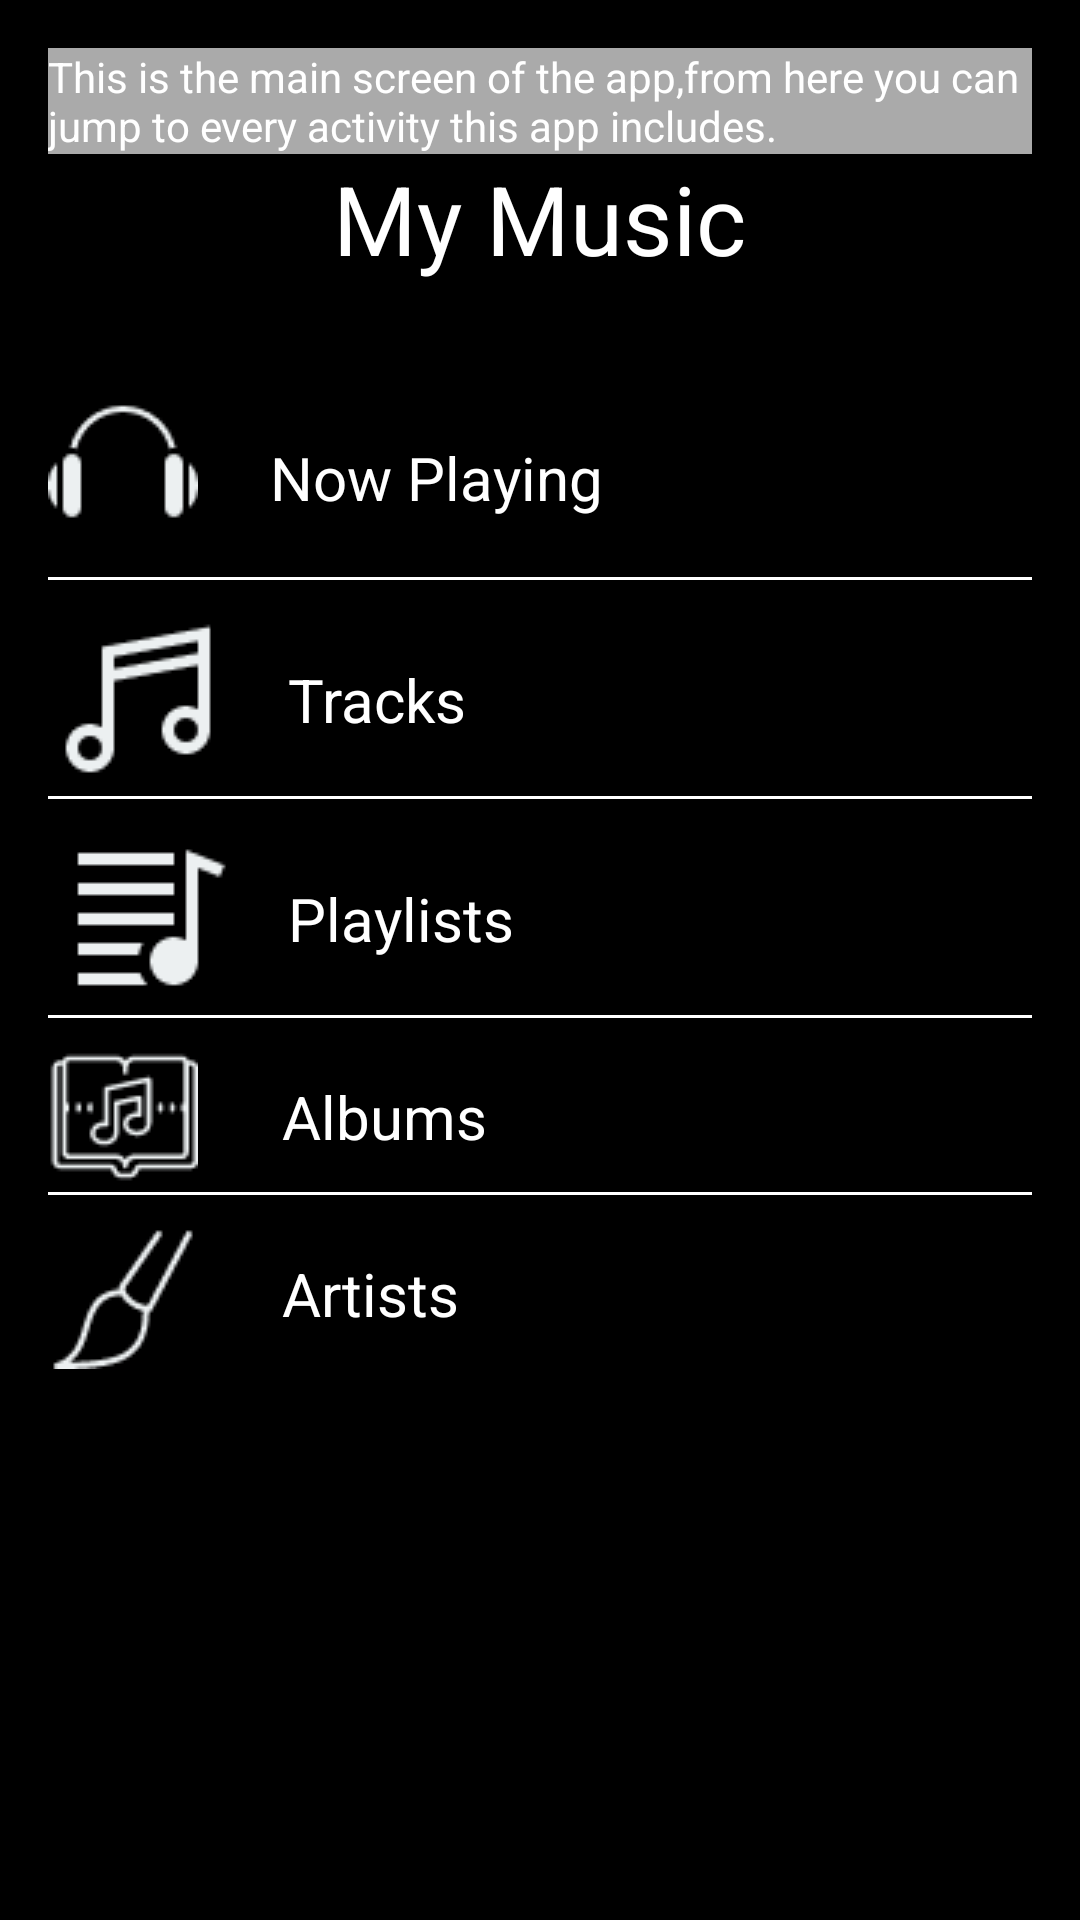

The Android layout XML behind this screen, and the referenced resources:
<!-- AndroidManifest.xml: application theme AppTheme -->
<!-- res/layout/activity_main.xml -->
<?xml version="1.0" encoding="utf-8"?>
<LinearLayout xmlns:android="http://schemas.android.com/apk/res/android"
    xmlns:app="http://schemas.android.com/apk/res-auto"
    xmlns:tools="http://schemas.android.com/tools"
    style="@style/ParentLinear"
    tools:context="com.example.android.udaplayer.MainActivity">

    <TextView
        style="@style/MainExplanation"
        android:text="@string/mainActivityExplanation" />

    <TextView
        style="@style/MyMusic"
        android:text="@string/myMusic"/>

    <TextView
        android:id="@+id/NowPlaying"
        style="@style/NowPlayingTxt"
        android:text="@string/nowPlaying"/>

    <View
        style="@style/View"/>

    <TextView
        android:id="@+id/Tracks"
        style="@style/TrcksPlayListsTextViews"
        android:drawableStart="@drawable/tracks"
        android:drawableLeft="@drawable/tracks"
        android:text="@string/tracks" />

    <View
        style="@style/View"/>

    <TextView
        android:id="@+id/Playlists"
        style="@style/TrcksPlayListsTextViews"
        android:drawableStart="@drawable/playlist"
        android:drawableLeft="@drawable/playlist"
        android:text="@string/playlists"/>

    <View
        style="@style/View"/>

    <TextView
        android:id="@+id/Albums"
        style="@style/AlbArtistsTextViews"
        android:drawableStart="@drawable/albums"
        android:drawableLeft="@drawable/albums"
        android:text="@string/albums"/>

    <View
        style="@style/View"/>

    <TextView
        android:id="@+id/Artists"
        style="@style/AlbArtistsTextViews"
        android:drawableStart="@drawable/artist"
        android:drawableLeft="@drawable/artist"
        android:text="@string/artists"/>

</LinearLayout>
<!-- resources referenced by this layout -->
<resources>
  <string name="albums">Albums</string>
  <string name="artists">Artists</string>
  <string name="mainActivityExplanation">This is the main screen of the app,from here you can jump to every activity this app includes.</string>
  <string name="myMusic">My Music</string>
  <string name="nowPlaying">Now Playing</string>
  <string name="playlists">Playlists</string>
  <string name="tracks">Tracks</string>
  <style name="AlbArtistsTextViews">
          <item name="android:layout_width">match_parent</item>
          <item name="android:layout_height">wrap_content</item>
          <item name="android:textSize">@dimen/MainTextSize</item>
          <item name="android:textColor">@android:color/white</item>
          <item name="android:drawablePadding">@dimen/BigDrawablePadding</item>
          <item name="android:paddingTop">@dimen/SmallPaddingBottomg</item>
          <item name="android:gravity">center_vertical</item>
      </style>
  <style name="MainExplanation">
          <item name="android:layout_width">wrap_content</item>
          <item name="android:layout_height">wrap_content</item>
          <item name="android:textColor">@android:color/white</item>
          <item name="android:background">@android:color/darker_gray</item>
      </style>
  <style name="MyMusic">
          <item name="android:layout_width">wrap_content</item>
          <item name="android:layout_height">wrap_content</item>
          <item name="android:textSize">@dimen/MyMusicTxtSize</item>
          <item name="android:textColor">@android:color/white</item>
          <item name="android:layout_gravity">center_horizontal</item>
      </style>
  <style name="ParentLinear">
          <item name="android:layout_width">match_parent</item>
          <item name="android:layout_height">match_parent</item>
          <item name="android:orientation">vertical</item>
          <item name="android:background">@android:color/black</item>
          <item name="android:padding">@dimen/ParentLinearPadding</item>
      </style>
  <style name="TrcksPlayListsTextViews">
          <item name="android:layout_width">match_parent</item>
          <item name="android:layout_height">wrap_content</item>
          <item name="android:textSize">@dimen/MainTextSize</item>
          <item name="android:textColor">@android:color/white</item>
          <item name="android:drawablePadding">@dimen/SmallDrawablePadding</item>
          <item name="android:paddingTop">@dimen/SmallPaddingBottomg</item>
          <item name="android:gravity">center_vertical</item>
      </style>
  <style name="View">
          <item name="android:layout_width">match_parent</item>
          <item name="android:layout_height">1dp</item>
          <item name="android:background">@android:color/white</item>
      </style>
  <style name="AppTheme" parent="Theme.AppCompat.Light.DarkActionBar">
          
          <item name="colorPrimary">@color/colorPrimary</item>
          <item name="colorPrimaryDark">@color/colorPrimaryDark</item>
          <item name="colorAccent">@color/colorAccent</item>
      </style>
  <dimen name="MainTextSize">20sp</dimen>
  <dimen name="BigDrawablePadding">28dp</dimen>
  <dimen name="SmallPaddingBottomg">8dp</dimen>
  <dimen name="MyMusicTxtSize">32sp</dimen>
  <dimen name="NowPlayingDrawablePadding">24dp</dimen>
  <dimen name="NowPlayingMarginTop">40dp</dimen>
  <dimen name="ParentLinearPadding">16dp</dimen>
  <dimen name="SmallDrawablePadding">16dp</dimen>
  <color name="colorPrimary">#5D4037</color>
  <color name="colorPrimaryDark">#3E2723</color>
  <color name="colorAccent">#FF4081</color>
</resources>
